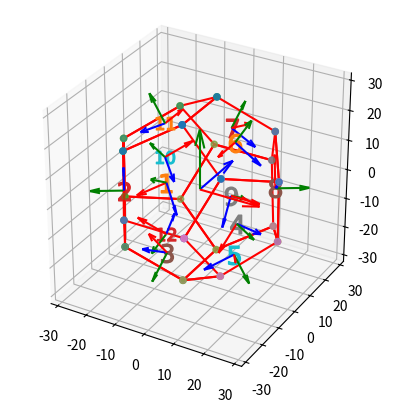

Write the Python code that produced this figure.
''' python3 code for dodecahedron'''
# #!/usr/bin/env python3
import itertools as it
import numpy as np
from numpy import linalg as LA
from mpl_toolkits.mplot3d.art3d import Poly3DCollection
import matplotlib.pyplot as plt
# from tempfile import TemporaryFile
scale_fac = 16.18033988749895  # default is 1, scale it to make equal to your pentagon side
v=[p for p in it.product((-1,1),(-1,1),(-1,1))]
g=.5+.5*5**.5
v.extend([p for p in it.product((0,),(-1/g,1/g),(-g,g))])
v.extend([p for p in it.product((-1/g,1/g),(-g,g),(0,))])
v.extend([p for p in it.product((-g,g),(0,),(-1/g,1/g))])
v=np.array(v)
g=[[12,14,5,9,1],\
    [12,1,17,16,0],\
    [12,0,8,4,14],\
    [4,18,19,5,14],\
    [4,8,10,6,18],\
    [5,19,7,11,9],\
    [7,15,13,3,11],\
    [7,19,18,6,15],\
    [6,10,2,13,15],\
    [13,2,16,17,3],\
    [3,17,1,9,11],\
    [16,2,10,8,0]]

# g = [[12,0,8,4,14],\
#      [7,19,18,6,15],\
#      [6,10,2,13,15],\
#      [12,1,17,16,0],\
#      [13,2,16,17,3],\
#      [5,19,7,11,9],\
#      [4,8,10,6,18],\
#      [12,14,5,9,1],\
#      [5,19,7,11,9],\
#      [7,15,13,3,11],\
#      [4,18,19,5,14],\
#      [3,17,1,9,11]]

a=[2,1,0,3,4,5,0,1,2,3,4,5]
fig = plt.figure()
ax = fig.add_subplot((111),aspect='equal',projection='3d')
# ax = fig.gca(projection='3d')

Scl_mat = [[scale_fac,0, 0],[0, scale_fac, 0],[0, 0, scale_fac]] ;

for i in range(20):
    v[i,:] = np.matmul(Scl_mat,v[i,:])
"if required, we can transform here"

"for plotting the frame at the origin"
uo=np.array([1,0,0])  # x axis
vo=np.array([0,1,0])  # x axis
wo=np.array([0,0,1])  # x axis

ax.set_xlim3d(-2*scale_fac, 2*scale_fac)
ax.set_ylim3d(-2*scale_fac, 2*scale_fac)
ax.set_zlim3d(-2*scale_fac, 2*scale_fac)
#ax.hold(True)

# ax.quiver(0, 0, 0, uo, vo, wo, length=1, normalize=True)
ax.quiver(0, 0, 0,uo[0], uo[1],uo[2],color ='r' ,length=20, normalize=True)
ax.quiver(0, 0, 0,vo[0], vo[1],vo[2], color ='b',length=20, normalize=True)
ax.quiver(0, 0, 0,wo[0], wo[1],wo[2], color = 'g',length=20, normalize=True)




face_markers = ['1','2','3','4','5','6','7','8','9','10','11','12']

def getMarker(i):
    # Use modulus in order not to have the index exceeding the lenght of the list (markers)
    return "$"+face_markers[i]+"$"

def get_face_frame(vertices):
    "input is a 5 x n array of vertex points"
    x_ax = vertices[0,:] - vertices[2,:] 
    x_ax = x_ax/LA.norm(x_ax,2)
    z_ax = np.cross(vertices[0,:] - vertices[1,:], vertices[0,:] - vertices[3,:])
    z_ax = z_ax/LA.norm(z_ax,2)
    y_ax = np.cross (z_ax, x_ax)
    
    x_ax = np.reshape(x_ax,(3,1))
    y_ax = np.reshape(y_ax,(3,1))
    z_ax = np.reshape(z_ax,(3,1))
    
    # print(x_ax.shape)
    
    r_mat= np.hstack((x_ax,y_ax,z_ax))
    
    face_center = np.array([np.mean(vertices[:,0]), np.mean(vertices[:,1]), np.mean(vertices[:,2])])
    face_center = np.reshape(face_center,(3,1))
    
    return face_center, r_mat

arr_colors = ['r'] #,'g','b']

# c=Poly3DCollection([[tuple(y) for y in v[g[f],:]]], linewidths=1, alpha=1)
# c.set_facecolor([(0,0,1),(0,1,0),(0,1,1),(1,0,0),(1,0,1),(1,1,0)][a[f]])
# ax.add_collection3d(c)

# faces = [1, 2, 3, 4, 5, 6, 7, 8, 9, 10, 11, 12]
faces =   [3, 8, 9, 2, 10, 12, 5, 1, 6, 7, 4, 11]

R_cent_face = np.zeros((12,3,3))
T_cent_face = np.zeros((12,3,1))

for f in range(12):
    # f-=1
    y = v[g[f],:]
    ax.scatter (y[:,0], y[:,1], y[:,2])
    ax.plot(y[:,0], y[:,1], y[:,2],color='r')
    ax.scatter (np.mean(y[:,0]), np.mean(y[:,1]), np.mean(y[:,2]), marker=getMarker(f) , s=180)
    (T_cent_face[f,:,:], R_cent_face[f,:,:] ) = get_face_frame(y)
    (face_center, r_mat ) = get_face_frame(y)
    r_mat = r_mat.T
    ax.quiver(face_center[0], face_center[1], face_center[2], r_mat[0,0], r_mat[0,1], r_mat[0,2],color='r', length=10, normalize=True) # x axis
    ax.quiver(face_center[0], face_center[1], face_center[2], r_mat[1,0], r_mat[1,1], r_mat[1,2],color='b', length=10, normalize=True) # y axis
    ax.quiver(face_center[0], face_center[1], face_center[2], r_mat[2,0], r_mat[2,1], r_mat[2,2],color='g', length=10, normalize=True) # z axis

    # ax.quiver(T_cent_face[f,1,0],T_cent_face[f,1,0],T_cent_face[f,2,0], R_cent_face[f,0,0], R_cent_face[f,1,0],R_cent_face[f,2,0],color='r', length=0.3, normalize=True) # x axis
    # ax.quiver(T_cent_face[f,1,0],T_cent_face[f,1,0],T_cent_face[f,2,0], R_cent_face[f,0,1], R_cent_face[f,1,1],R_cent_face[f,2,1],color='r', length=0.3, normalize=True) # x axis
    # ax.quiver(T_cent_face[f,1,0],T_cent_face[f,1,0],T_cent_face[f,2,0], R_cent_face[f,0,2], R_cent_face[f,1,2],R_cent_face[f,2,2],color='r', length=0.3, normalize=True) # x axis

ax.auto_scale_xyz

np.save('Center_face_rotations.npy',R_cent_face)
np.save('Center_face_translations.npy',T_cent_face)

face_id = 2
x_origin=np.array([[1],[1],[0],[1]])
T_cent_face_curr = T_cent_face[face_id-1,:,:]
R_cent_face_curr = R_cent_face[face_id-1,:,:]
T_mat_cent_face = np.vstack((np.hstack((R_cent_face_curr,T_cent_face_curr)),np.array([0,0,0,1])))
transformed_x = np.matmul(T_mat_cent_face, x_origin)
cent = T_cent_face_curr 
# rmat = R_cent_face_curr
# ax.quiver(cent[0], cent[1], cent[2], transformed_x[0], transformed_x[1], transformed_x[2],color='k', length=20, normalize=True) # x axis
"Now we draw a sphere"
#
#r_circumscribe = scale_fac*np.sqrt(3)/4*(1+np.sqrt(5))
##r_inscribe = 0.5*scale_fac*np.sqrt(5/2 + 11/10 * np.sqrt(5))
#
#u, v = np.mgrid[0:2*np.pi:20j, 0:np.pi:10j]
#
#xs = np.cos(u)*np.sin(v)*r_circumscribe
#ys = np.sin(u)*np.sin(v)*r_circumscribe
#zs = np.cos(v)*r_circumscribe
#
#ax.plot_wireframe(xs, ys, zs, color="r")

plt.show()


#def plot_frame (u,v,w):
    
